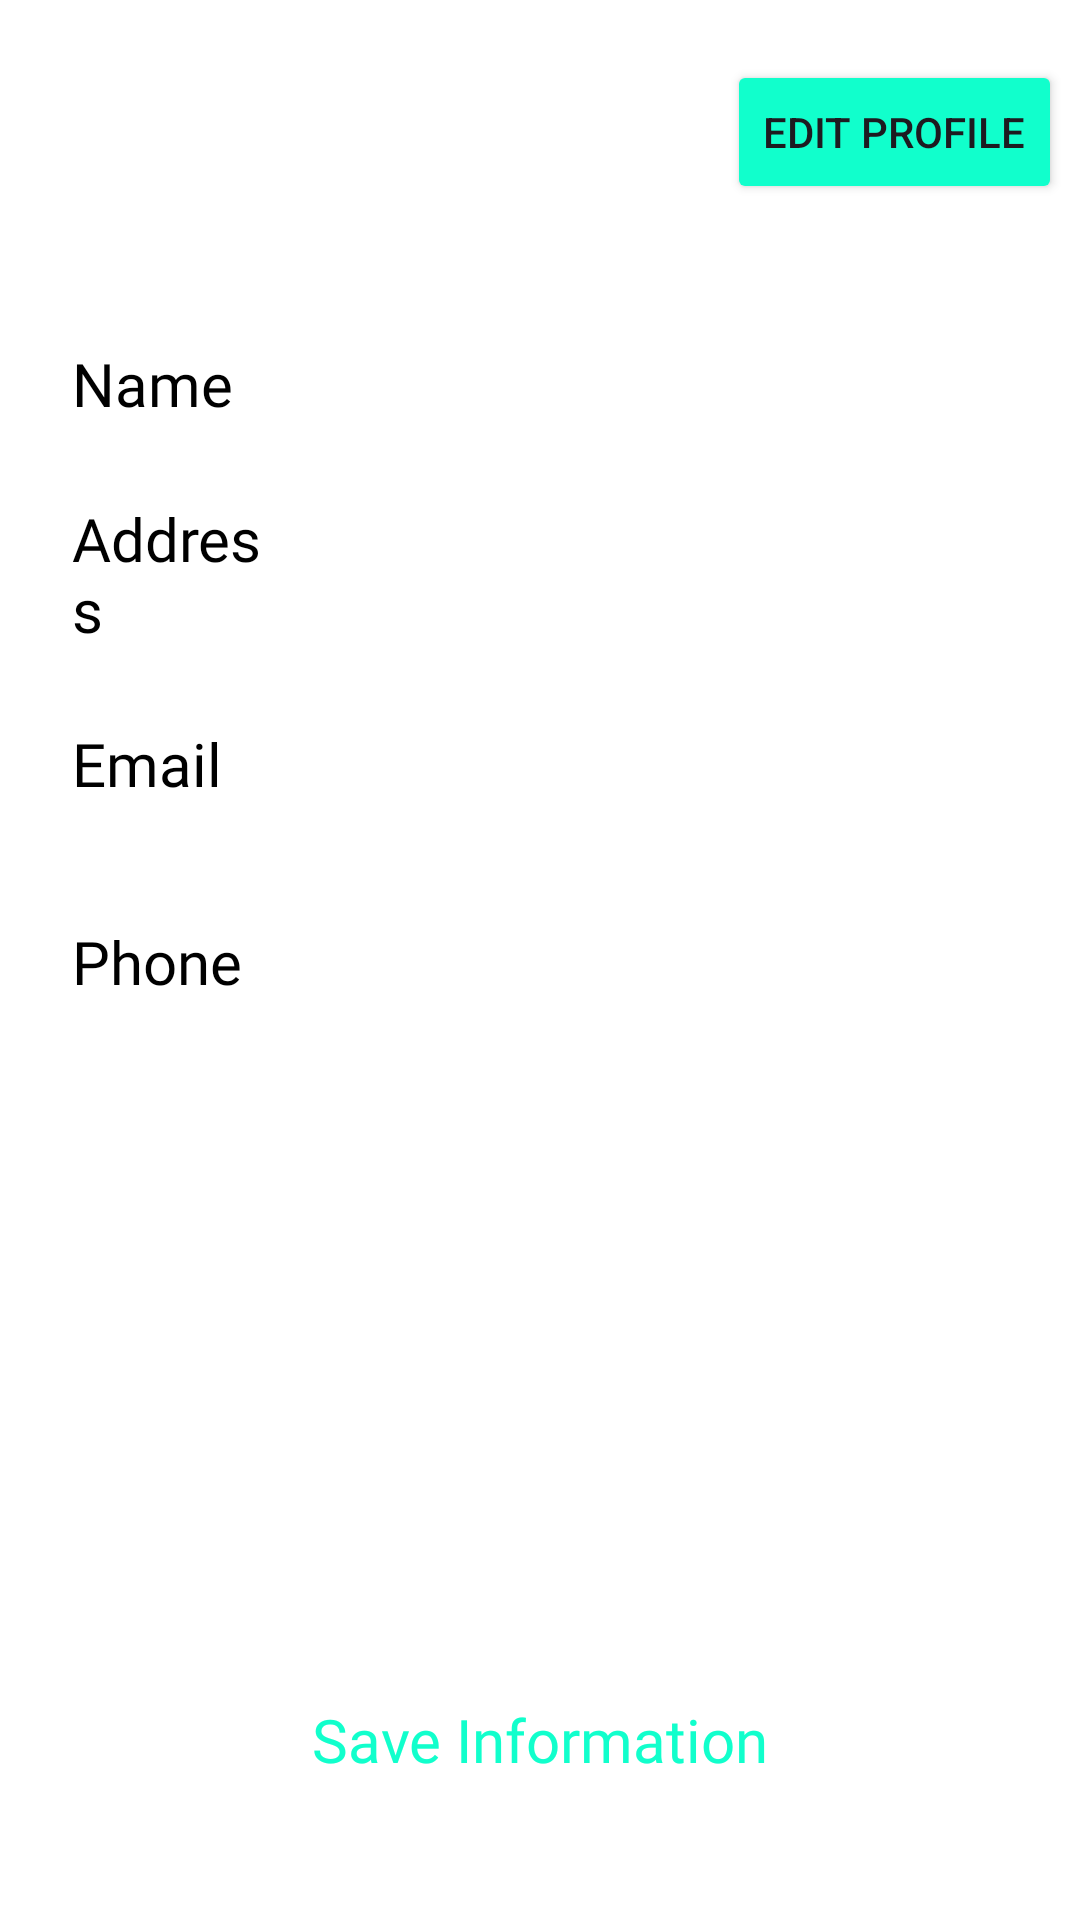

Produce the Android XML layout that renders to this screen, including the resource entries it uses.
<!-- AndroidManifest.xml: application theme Theme.Hostel_Locator -->
<!-- res/layout/fragment_profile.xml -->
<?xml version="1.0" encoding="utf-8"?>
<FrameLayout
    xmlns:android="http://schemas.android.com/apk/res/android"
    xmlns:tools="http://schemas.android.com/tools"
    android:layout_width="match_parent"
    android:layout_height="match_parent"
    android:paddingStart="6dp"
    android:paddingEnd="6dp"
    android:orientation="vertical"
    android:background="@color/white"
    tools:context=".Fragment.ProfileFragment">

    <LinearLayout
        android:layout_width="match_parent"
        android:orientation="vertical"
        android:layout_height="wrap_content">


        <Button
            android:backgroundTint="@color/textColor"
            android:id="@+id/editButton"
            android:layout_width="wrap_content"
            android:layout_height="wrap_content"
            android:layout_gravity="right"
            android:layout_marginTop="20dp"
            android:text="Edit Profile" />

        <LinearLayout
            android:layout_width="match_parent"
            android:layout_height="56dp"
            android:layout_marginLeft="10dp"
            android:layout_marginTop="32dp"
            android:layout_marginRight="10dp"
            android:background="@drawable/profileedittextshape"
            android:elevation="2dp"
            android:gravity="center_vertical"
            android:orientation="horizontal">

            <TextView
                android:layout_width="30dp"
                android:layout_height="wrap_content"
                android:layout_marginLeft="8dp"
                android:layout_weight="1"
                android:fontFamily="@font/yeon_sung"
                android:text="Name"
                android:textColor="@color/black"
                android:textSize="20sp" />

            <EditText
                android:id="@+id/name"
                android:layout_width="wrap_content"
                android:layout_height="wrap_content"
                android:layout_weight="1"
                android:background="@android:color/transparent"
                android:ems="10"
                android:fontFamily="@font/lato"
                android:inputType="text"
                android:text=" " />
        </LinearLayout>

        <LinearLayout
            android:layout_width="match_parent"
            android:layout_height="wrap_content"
            android:layout_marginLeft="10dp"
            android:layout_marginTop="10dp"
            android:layout_marginRight="10dp"
            android:background="@drawable/profileedittextshape"
            android:elevation="2dp"
            android:gravity="center_vertical"
            android:orientation="horizontal">

            <TextView
                android:layout_width="30dp"
                android:layout_height="wrap_content"
                android:layout_marginLeft="8dp"
                android:layout_weight="1"
                android:fontFamily="@font/yeon_sung"
                android:text="Address"
                android:textColor="@color/black"
                android:textSize="20sp" />

            <EditText
                android:id="@+id/address"
                android:layout_width="wrap_content"
                android:layout_height="wrap_content"
                android:layout_marginTop="5dp"
                android:layout_marginBottom="5dp"
                android:layout_weight="1"
                android:background="@android:color/transparent"
                android:ems="10"
                android:fontFamily="@font/lato"
                android:inputType="textMultiLine"
                android:text=" " />
        </LinearLayout>

        <LinearLayout
            android:layout_width="match_parent"
            android:layout_height="56dp"
            android:layout_marginLeft="10dp"
            android:layout_marginTop="10dp"
            android:layout_marginRight="10dp"
            android:background="@drawable/profileedittextshape"
            android:elevation="2dp"
            android:gravity="center_vertical"
            android:orientation="horizontal">

            <TextView
                android:layout_width="30dp"
                android:layout_height="wrap_content"
                android:layout_marginLeft="8dp"
                android:layout_weight="1"
                android:fontFamily="@font/yeon_sung"
                android:text="Email"
                android:textColor="@color/black"
                android:textSize="20sp" />

            <EditText
                android:id="@+id/email"
                android:layout_width="wrap_content"
                android:layout_height="wrap_content"
                android:layout_weight="1"
                android:background="@android:color/transparent"
                android:ems="10"
                android:fontFamily="@font/lato"
                android:inputType="textEmailAddress"
                android:text=" " />
        </LinearLayout>

        <LinearLayout
            android:layout_width="match_parent"
            android:layout_height="56dp"
            android:layout_marginLeft="10dp"
            android:layout_marginTop="10dp"
            android:layout_marginRight="10dp"
            android:layout_marginBottom="10dp"
            android:background="@drawable/profileedittextshape"
            android:elevation="2dp"
            android:gravity="center_vertical"
            android:orientation="horizontal">

            <TextView
                android:layout_width="30dp"
                android:layout_height="wrap_content"
                android:layout_marginLeft="8dp"
                android:layout_weight="1"
                android:fontFamily="@font/yeon_sung"
                android:text="Phone"
                android:textColor="@color/black"
                android:textSize="20sp" />

            <EditText
                android:id="@+id/phone"
                android:layout_width="wrap_content"
                android:layout_height="wrap_content"
                android:layout_weight="1"
                android:background="@android:color/transparent"
                android:ems="10"
                android:fontFamily="@font/lato"
                android:inputType="phone"
                android:text=" " />
        </LinearLayout>
    </LinearLayout>
    <LinearLayout
        android:gravity="bottom"
        android:layout_width="match_parent"
        android:layout_height="wrap_content">

    </LinearLayout>

    <androidx.appcompat.widget.AppCompatButton
        android:id="@+id/saveInfoButton"
        android:elevation="5dp"
        android:background="@drawable/proceedbuttonshape"
        android:layout_width="match_parent"
        android:layout_marginBottom="32dp"
        android:layout_marginRight="8dp"
        android:layout_marginLeft="8dp"
        android:textAllCaps="false"
        android:layout_height="56dp"
        android:layout_gravity="bottom"
        android:textColor="@color/textColor"
        android:textSize="20sp"
        android:fontFamily="@font/yeon_sung"
        android:text="Save Information" />

</FrameLayout>
<!-- resources referenced by this layout -->
<resources>
  <color name="black">#FF000000</color>
  <color name="textColor">#f1fc</color>
  <color name="white">#FFFFFFFF</color>
  <style name="Theme.Hostel_Locator" parent="Base.Theme.Hostel_Locator" />
  <style name="Base.Theme.Hostel_Locator" parent="Theme.Material3.DayNight.NoActionBar">
          
          
      </style>
</resources>
